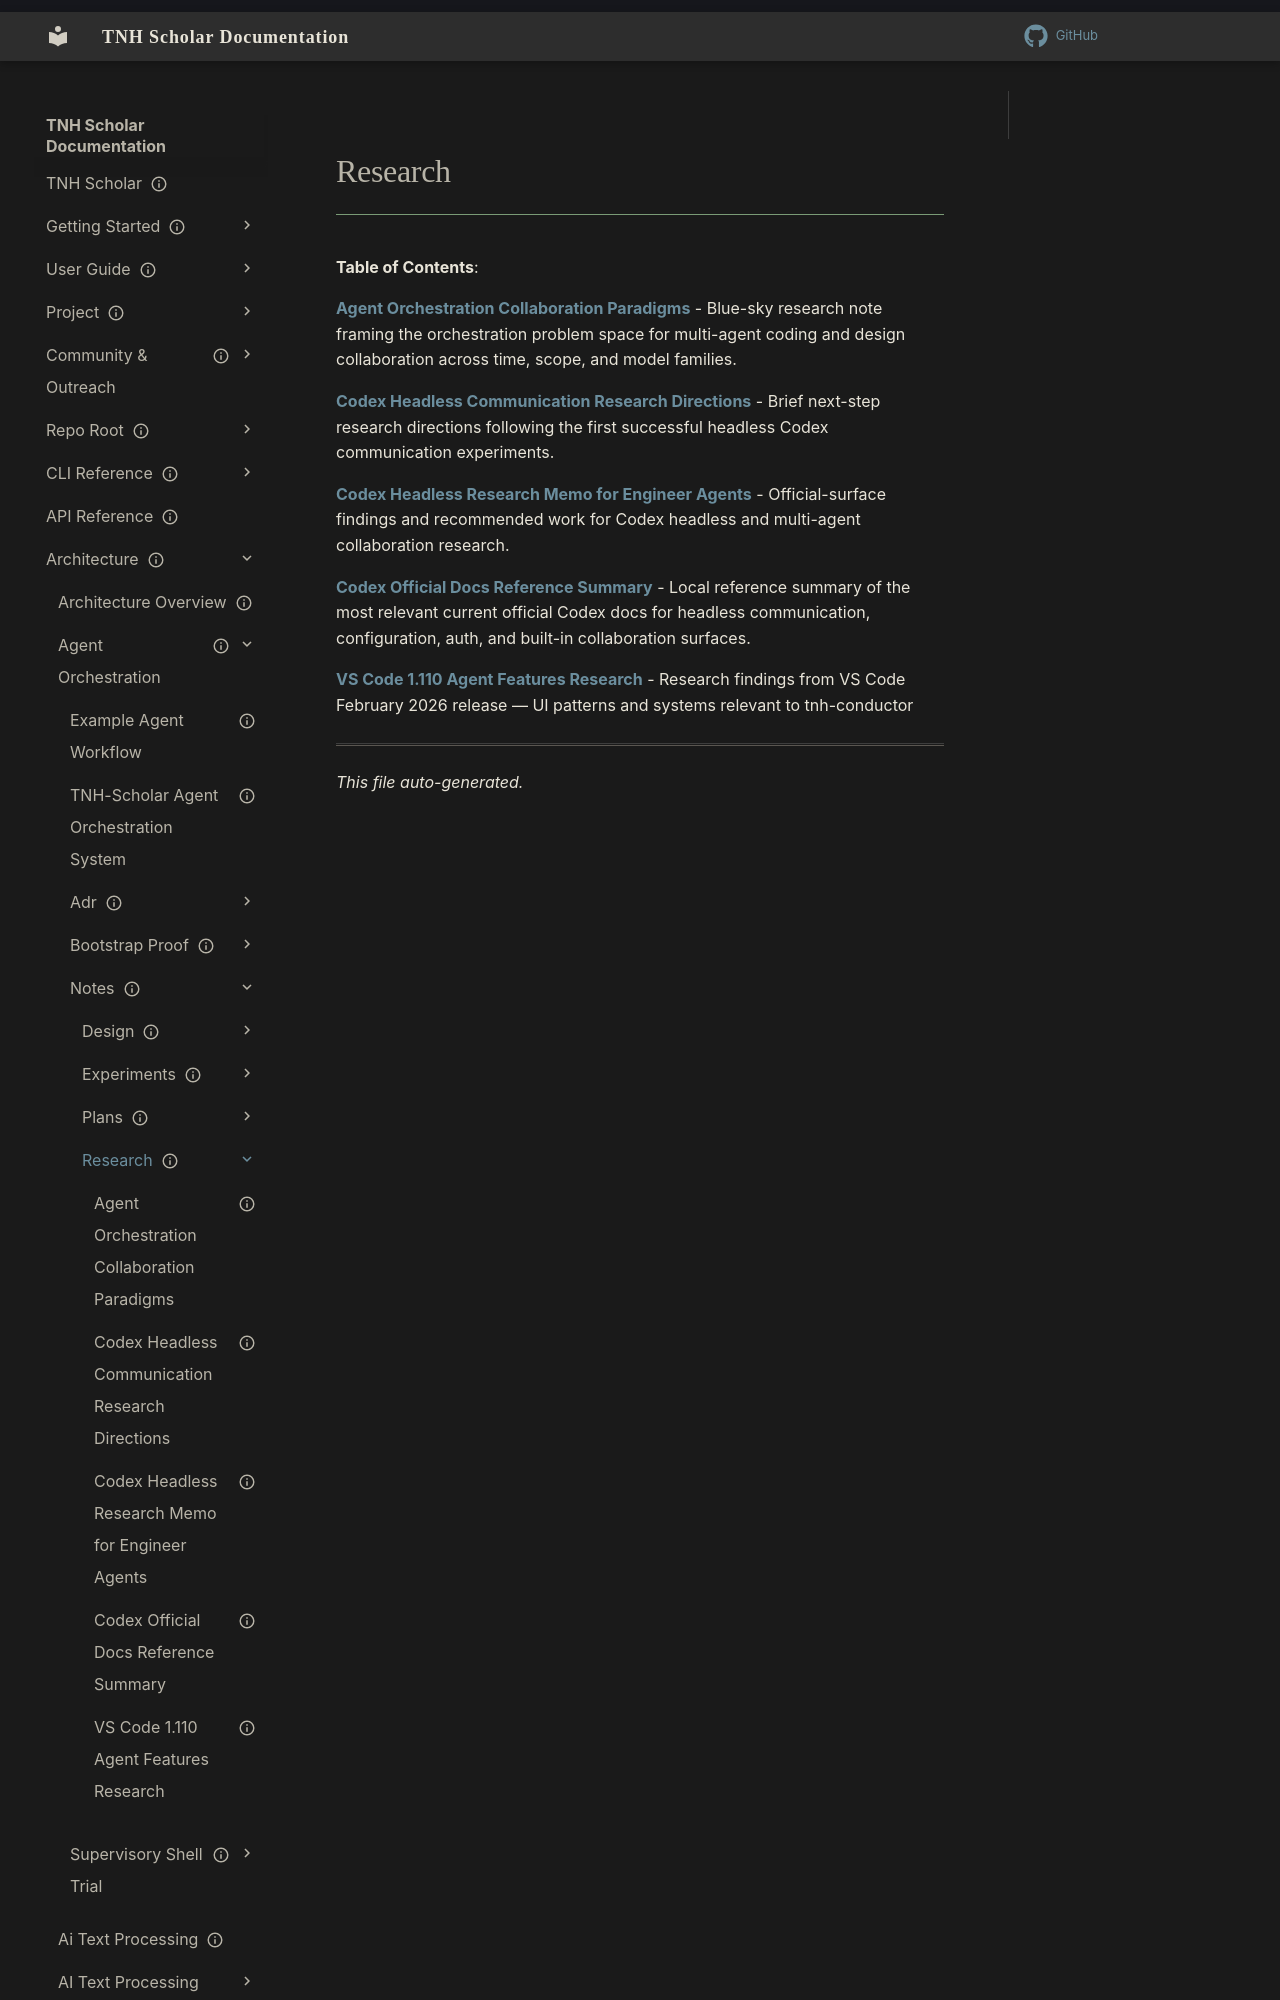

repository: aaronksolomon/tnh-scholar · page: architecture/agent-orchestration/notes/research/index.html · generator: mkdocs

---
title: "Research"
description: "Table of contents for architecture/agent-orchestration/notes/research"
owner: ""
author: ""
status: current
created: "2026-10-31"
auto_generated: true
---

# Research

**Table of Contents**:

<!-- To manually edit this file, update the front matter and keep `auto_generated: true` to allow regeneration. -->

**[Agent Orchestration Collaboration Paradigms](agent-orchestration-collaboration-paradigms.md)** - Blue-sky research note framing the orchestration problem space for multi-agent coding and design collaboration across time, scope, and model families.

**[Codex Headless Communication Research Directions](codex-headless-communication-research-directions.md)** - Brief next-step research directions following the first successful headless Codex communication experiments.
